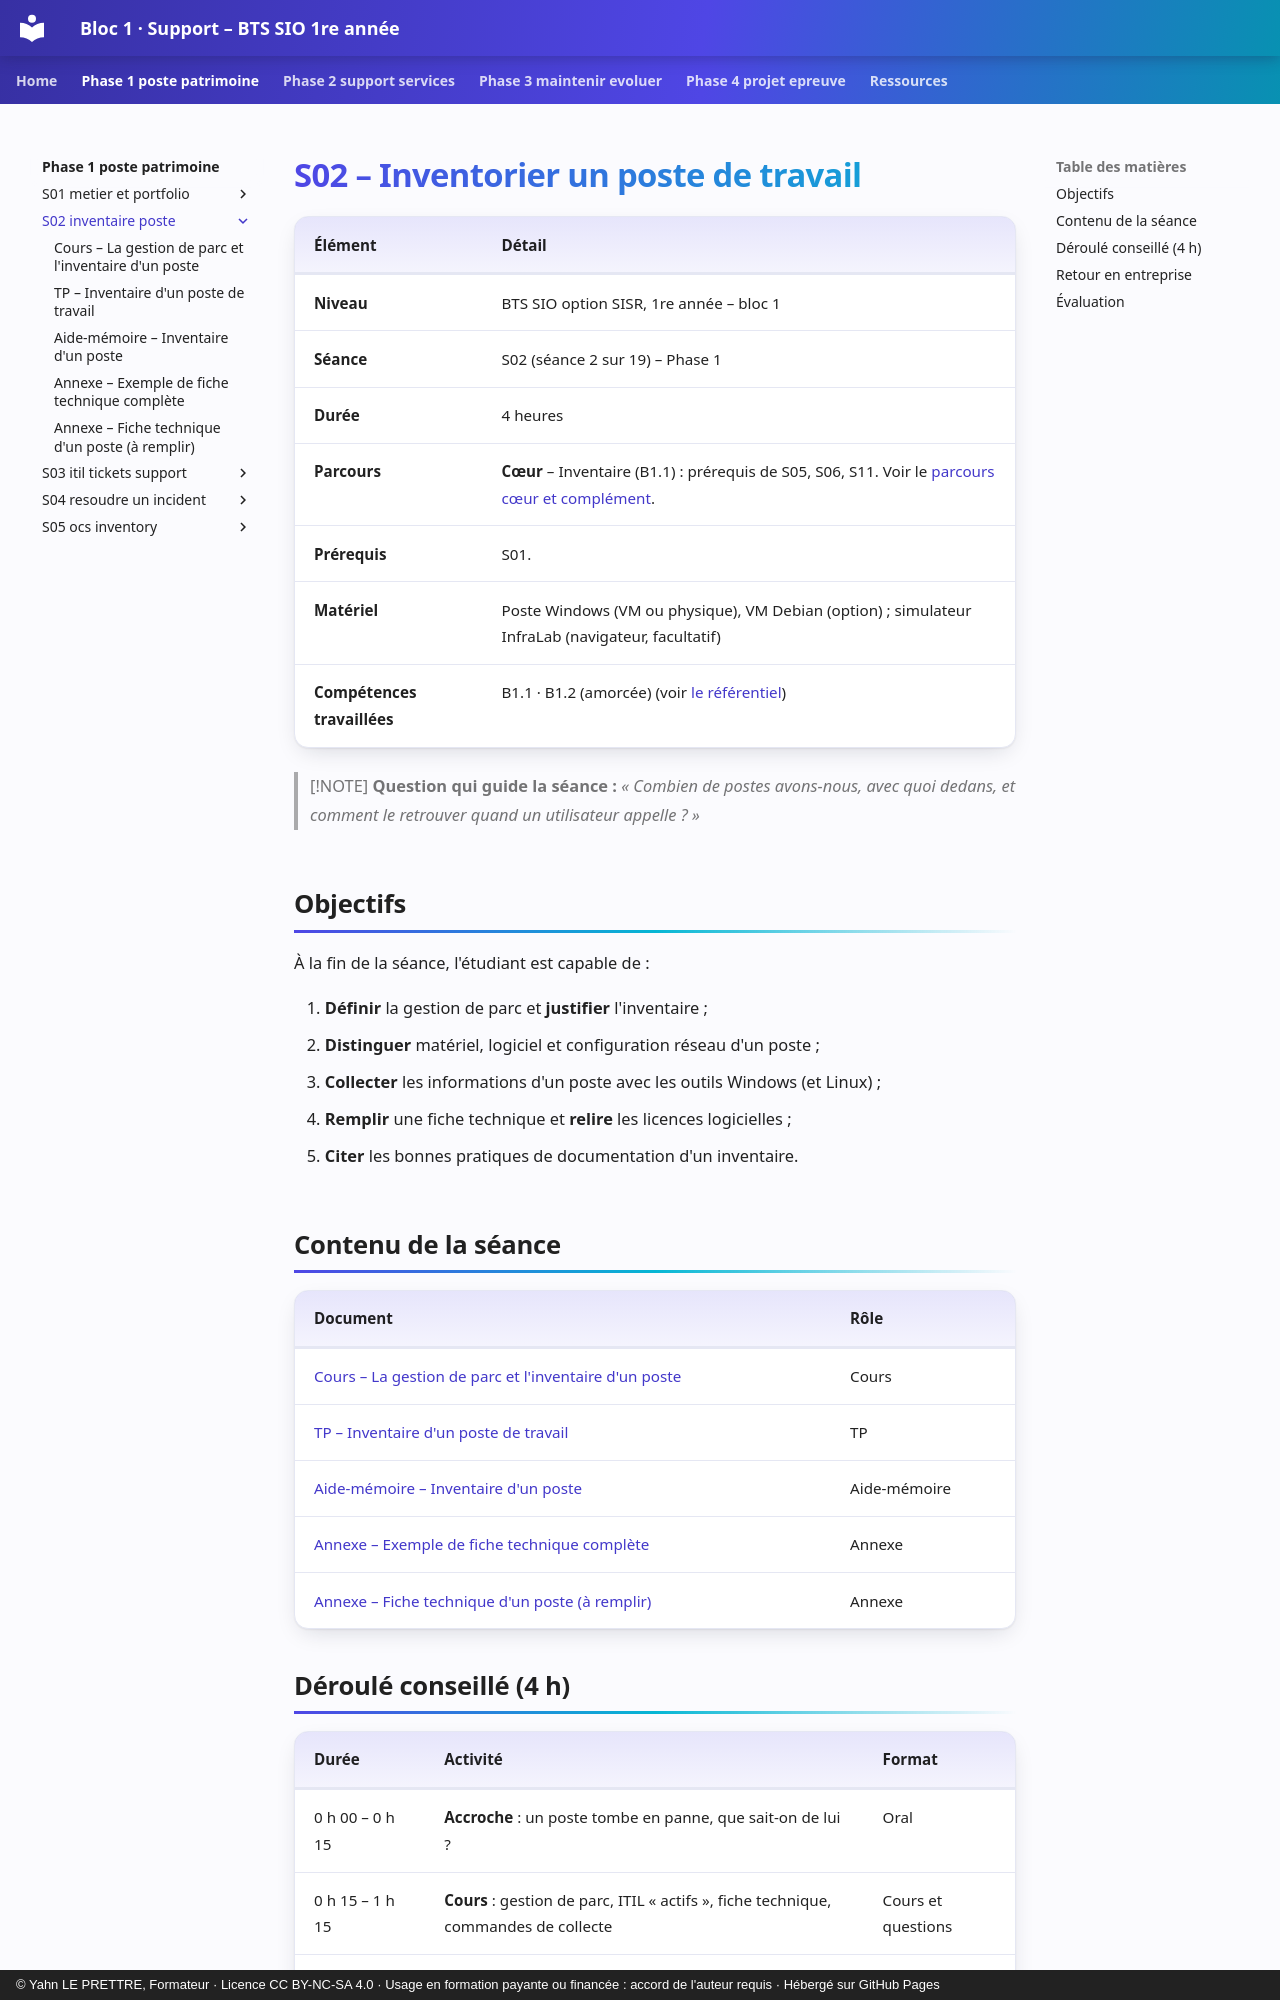

repository: YahnLP/bts1-sio-sisr-bloc1 · page: phase-1-poste-patrimoine/S02-inventaire-poste/index.html · generator: mkdocs · copyright: © Yahn LE PRETTRE, Formateur · Licence CC BY-NC-SA 4.0 · Usage en formation payante ou financée : accord de l'auteur requis · Hébergé sur GitHub Pages

# S02 – Inventorier un poste de travail

| Élément | Détail |
|---|---|
| **Niveau** | BTS SIO option SISR, 1re année – bloc 1 |
| **Séance** | S02 (séance 2 sur 19) – Phase 1 |
| **Durée** | 4 heures |
| **Parcours** | **Cœur** – Inventaire (B1.1) : prérequis de S05, S06, S11. Voir le [parcours cœur et complément](../../ressources/parcours-coeur-complement.md). |
| **Prérequis** | S01. |
| **Matériel** | Poste Windows (VM ou physique), VM Debian (option) ; simulateur InfraLab (navigateur, facultatif) |
| **Compétences travaillées** | B1.1 · B1.2 (amorcée) (voir [le référentiel](../../ressources/referentiel.md)) |

> [!NOTE]
> **Question qui guide la séance :** *« Combien de postes avons-nous, avec quoi dedans, et comment le retrouver quand un utilisateur appelle ? »*

## Objectifs

À la fin de la séance, l'étudiant est capable de :

1. **Définir** la gestion de parc et **justifier** l'inventaire ;
2. **Distinguer** matériel, logiciel et configuration réseau d'un poste ;
3. **Collecter** les informations d'un poste avec les outils Windows (et Linux) ;
4. **Remplir** une fiche technique et **relire** les licences logicielles ;
5. **Citer** les bonnes pratiques de documentation d'un inventaire.

## Contenu de la séance

| Document | Rôle |
|---|---|
| [Cours – La gestion de parc et l'inventaire d'un poste](01-cours.md) | Cours |
| [TP – Inventaire d'un poste de travail](02-tp.md) | TP |
| [Aide-mémoire – Inventaire d'un poste](03-aide-memoire.md) | Aide-mémoire |
| [Annexe – Exemple de fiche technique complète](annexe-exemple-fiche.md) | Annexe |
| [Annexe – Fiche technique d'un poste (à remplir)](annexe-fiche-technique.md) | Annexe |
